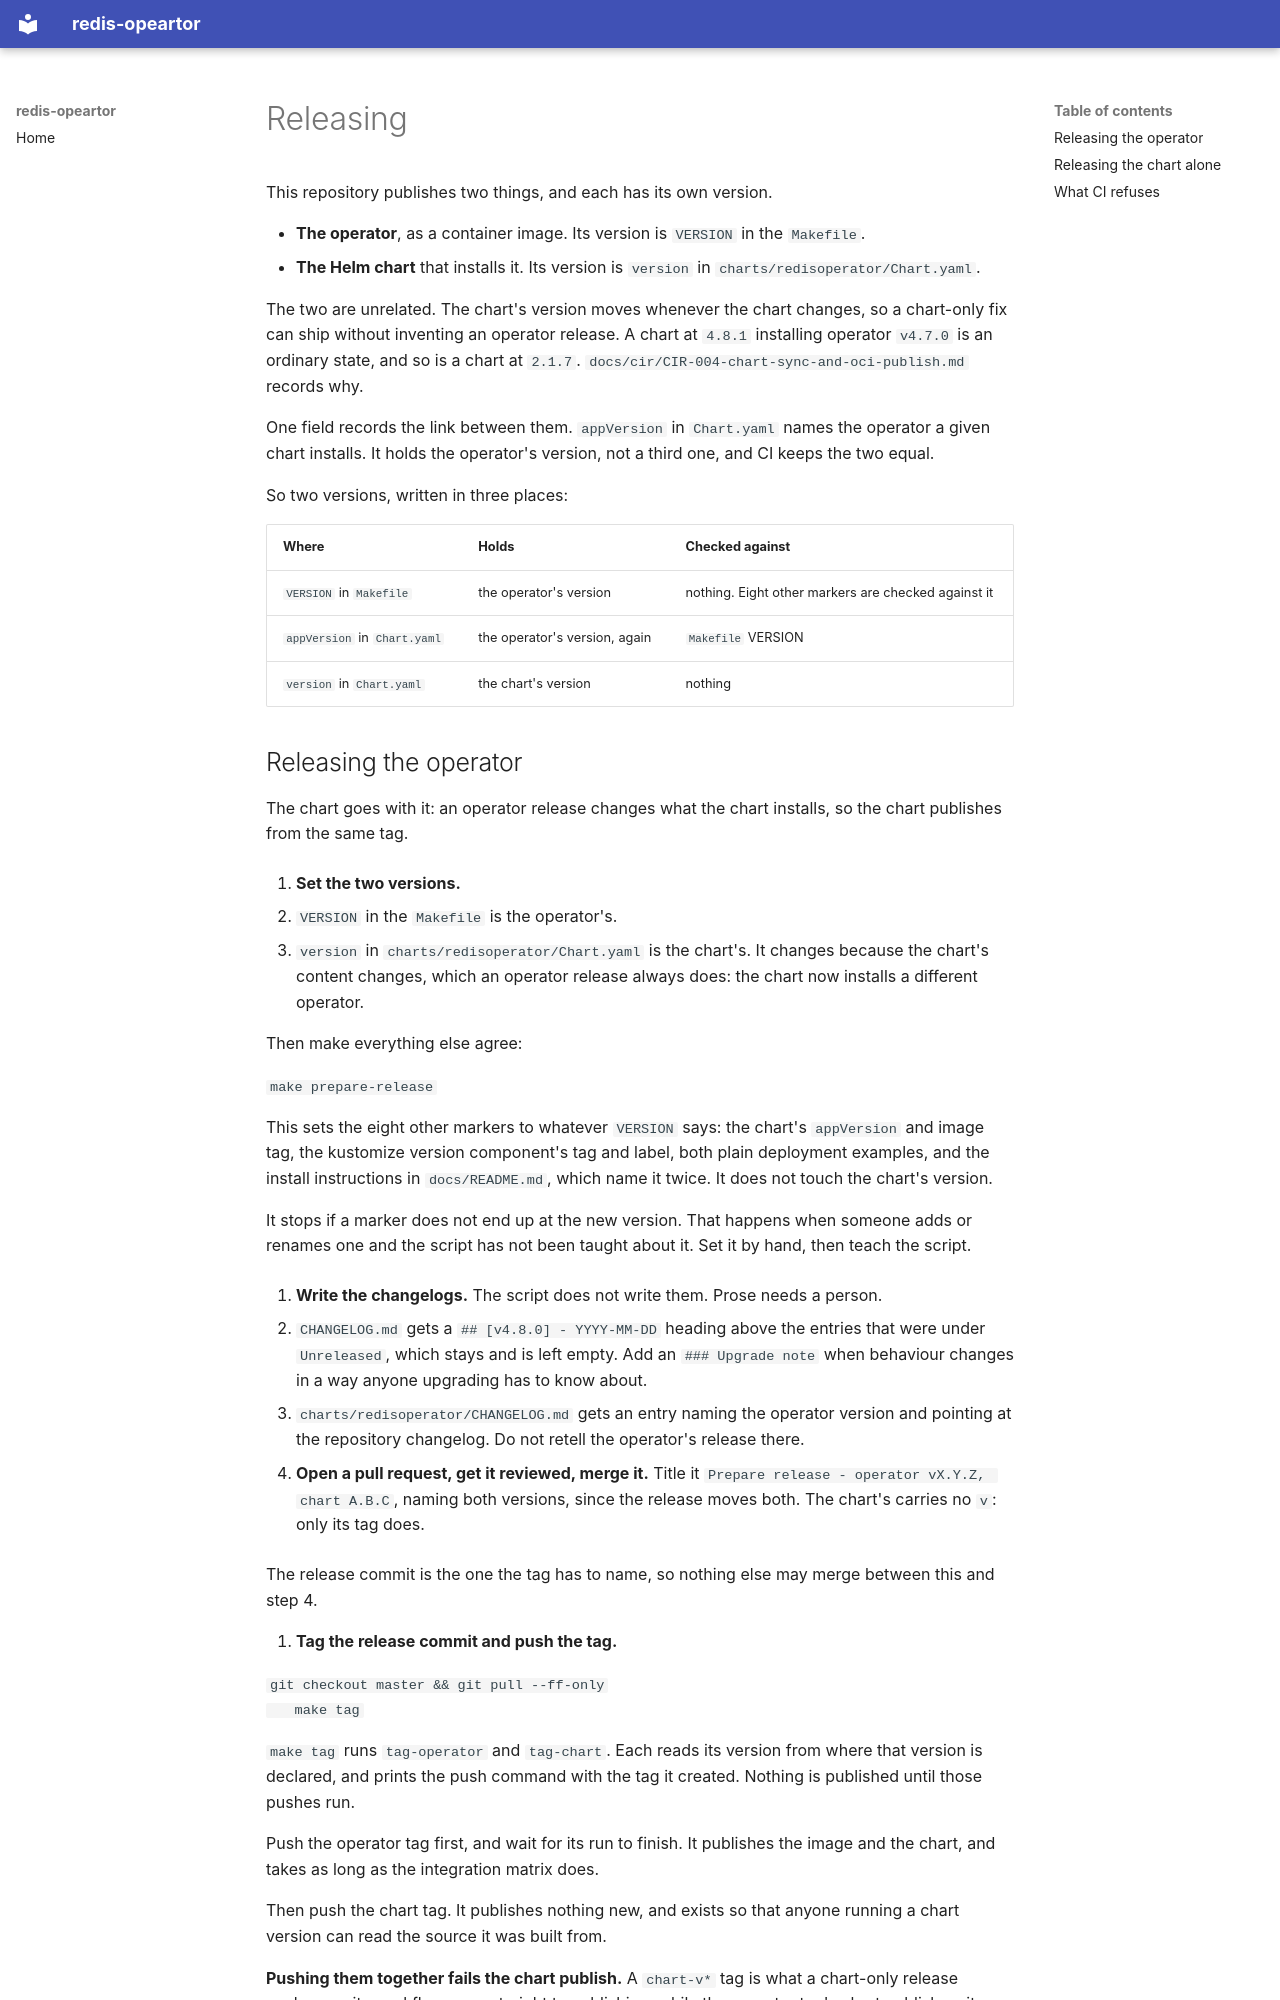

repository: powerhome/redis-operator · page: releasing/index.html · generator: mkdocs

# Releasing

This repository publishes two things, and each has its own version.

- **The operator**, as a container image. Its version is `VERSION` in the
  `Makefile`.
- **The Helm chart** that installs it. Its version is `version` in
  `charts/redisoperator/Chart.yaml`.

The two are unrelated. The chart's version moves whenever the chart changes, so
a chart-only fix can ship without inventing an operator release. A chart at
`4.8.1` installing operator `v4.7.0` is an ordinary state, and so is a chart at
`2.1.7`. `docs/cir/CIR-004-chart-sync-and-oci-publish.md` records why.

One field records the link between them. `appVersion` in `Chart.yaml` names the
operator a given chart installs. It holds the operator's version, not a third
one, and CI keeps the two equal.

So two versions, written in three places:

| Where                        | Holds                              | Checked against                                       |
|------------------------------|------------------------------------|-------------------------------------------------------|
| `VERSION` in `Makefile`      | the operator's version             | nothing. Eight other markers are checked against it   |
| `appVersion` in `Chart.yaml` | the operator's version, again      | `Makefile` VERSION                                    |
| `version` in `Chart.yaml`    | the chart's version                | nothing                                               |
